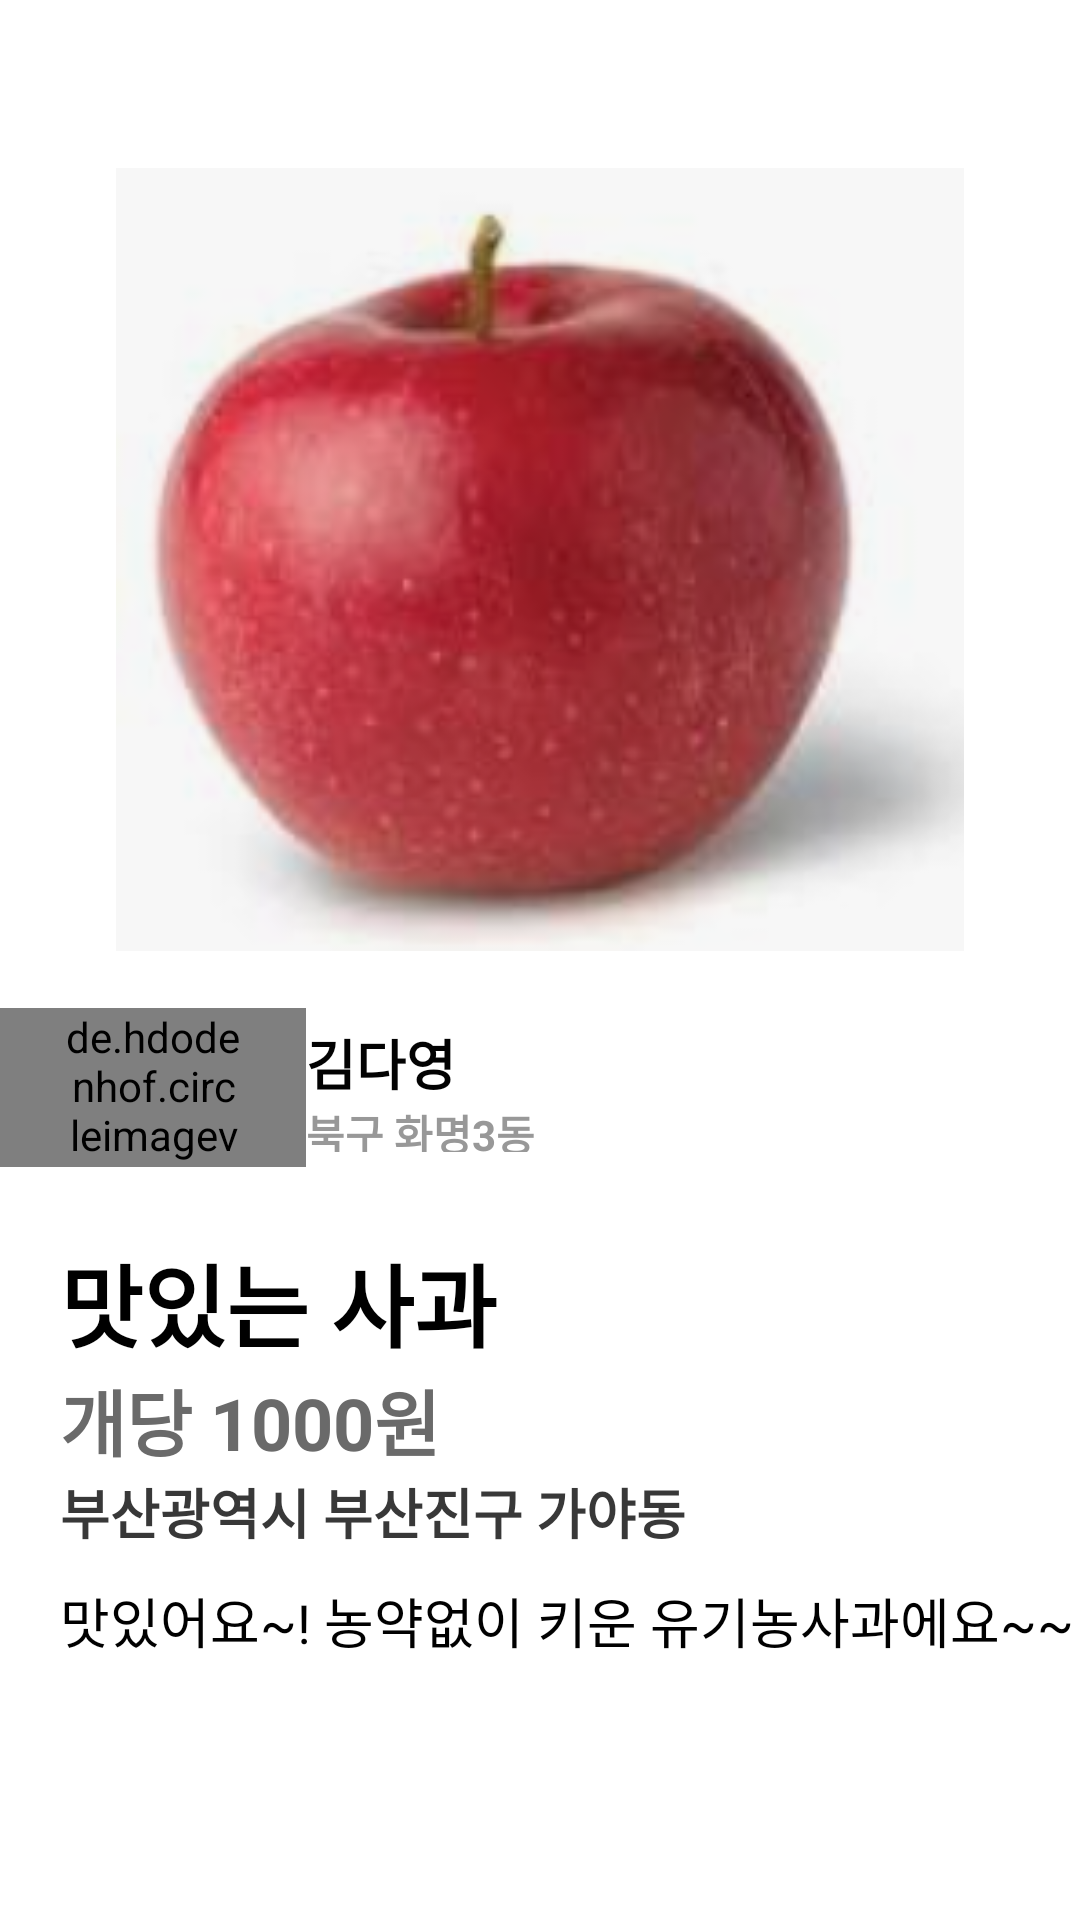

Android layout source for this screen:
<!-- AndroidManifest.xml: application theme Theme.TeamProject -->
<!-- res/layout/detailpage.xml -->
<?xml version="1.0" encoding="utf-8"?>
<LinearLayout xmlns:android="http://schemas.android.com/apk/res/android"
    xmlns:app="http://schemas.android.com/apk/res-auto"
    xmlns:tools="http://schemas.android.com/tools"
    android:layout_width="match_parent"
    android:layout_height="match_parent"
    android:animationCache="false"
    android:orientation="vertical"
    android:clickable="true">

    <androidx.appcompat.widget.Toolbar
        android:id="@+id/app_toolbar_chat"
        android:layout_width="match_parent"
        android:layout_height="wrap_content"
        android:background="#FFFFFF"
        android:minHeight="?attr/actionBarSize"
        android:theme="?attr/actionBarTheme" />

    <LinearLayout
        android:id="@+id/contents"
        android:layout_width="match_parent"
        android:layout_height="614dp"
        android:background="#FFFFFF"
        android:orientation="vertical">

        <ImageView
            android:id="@+id/item_image"
            android:layout_width="match_parent"
            android:layout_height="261dp"
            android:background="#FFFFFF"
            app:srcCompat="@drawable/applepic" />

        <Space
            android:layout_width="match_parent"
            android:layout_height="19dp"
            android:background="#FFFFFF" />

        <LinearLayout
            android:id="@+id/seller"
            android:layout_width="match_parent"
            android:layout_height="53dp"
            android:background="#FFFFFF"
            android:orientation="horizontal">

            <de.hdodenhof.circleimageview.CircleImageView
                android:layout_width="102dp"
                android:layout_height="match_parent"
                android:layout_gravity="center"
                android:paddingLeft="20dp"
                android:paddingRight="20dp"
                android:src="@drawable/mypage" />

            <LinearLayout
                android:id="@+id/sellerInfo"
                android:layout_width="226dp"
                android:layout_height="match_parent"
                android:orientation="vertical"
                android:paddingTop="5dp"
                android:paddingBottom="5dp">

                <TextView
                    android:id="@+id/user_name"
                    android:layout_width="match_parent"
                    android:layout_height="wrap_content"
                    android:text="김다영"
                    android:textColor="#020202"
                    android:textSize="18sp"
                    android:textStyle="bold" />

                <TextView
                    android:id="@+id/user_address"
                    android:layout_width="match_parent"
                    android:layout_height="wrap_content"
                    android:text="북구 화명3동"
                    android:textColor="#989898"
                    android:textStyle="bold" />

            </LinearLayout>

        </LinearLayout>

        <Space
            android:layout_width="match_parent"
            android:layout_height="23dp" />

        <LinearLayout
            android:id="@+id/item_info"
            android:layout_width="match_parent"
            android:layout_height="wrap_content"
            android:orientation="vertical"
            android:paddingLeft="20dp">

            <TextView
                android:id="@+id/title"
                android:layout_width="match_parent"
                android:layout_height="wrap_content"
                android:text="맛있는 사과"
                android:textColor="#000000"
                android:textSize="30sp"
                android:textStyle="bold" />

            <TextView
                android:id="@+id/price"
                android:layout_width="match_parent"
                android:layout_height="wrap_content"
                android:hint="500원"
                android:text="개당 1000원"
                android:textColor="#6A6A6A"
                android:textSize="24sp"
                android:textStyle="bold" />

            <TextView
                android:id="@+id/place"
                android:layout_width="match_parent"
                android:layout_height="wrap_content"
                android:hint="동의대역"
                android:text="부산광역시 부산진구 가야동"
                android:textColor="#383838"
                android:textSize="18sp"
                android:textStyle="bold" />

            <TextView
                android:id="@+id/item_contents"
                android:layout_width="416dp"
                android:layout_height="178dp"
                android:hint="나눠드실분~"
                android:paddingTop="10dp"
                android:text="맛있어요~! 농약없이 키운 유기농사과에요~~ ^^"
                android:textColor="#000000"
                android:textSize="18sp" />
        </LinearLayout>


    </LinearLayout>

    <TextView
        android:id="@+id/textView28"
        android:layout_width="match_parent"
        android:layout_height="51dp" />
    <Button
        android:id="@+id/button"
        android:layout_width="match_parent"
        android:layout_height="65dp"
        android:background="#3589F1 "
        android:text="채팅하기"
        android:textColor="#FFFFFF"
        android:textSize="24sp"
        android:textStyle="bold" />


</LinearLayout>
<!-- resources referenced by this layout -->
<resources>
  <!-- drawable applepic: png bitmap (drawable-v24, 91614 bytes) -->
  <style name="Theme.TeamProject" parent="Theme.MaterialComponents.DayNight.DarkActionBar">
          
          <item name="colorPrimary">@color/purple_500</item>
          <item name="colorPrimaryVariant">@color/purple_700</item>
          <item name="colorOnPrimary">@color/white</item>
          
          <item name="colorSecondary">@color/teal_200</item>
          <item name="colorSecondaryVariant">@color/teal_700</item>
          <item name="colorOnSecondary">@color/black</item>
          
          <item name="android:statusBarColor" tools:targetApi="l">?attr/colorPrimaryVariant</item>
          
          <item name="windowNoTitle">true</item>
      </style>
  <color name="purple_500">#FF6200EE</color>
  <color name="purple_700">#FF3700B3</color>
  <color name="white">#FFFFFFFF</color>
  <color name="teal_200">#FF03DAC5</color>
  <color name="teal_700">#FF018786</color>
  <color name="black">#FF000000</color>
</resources>
